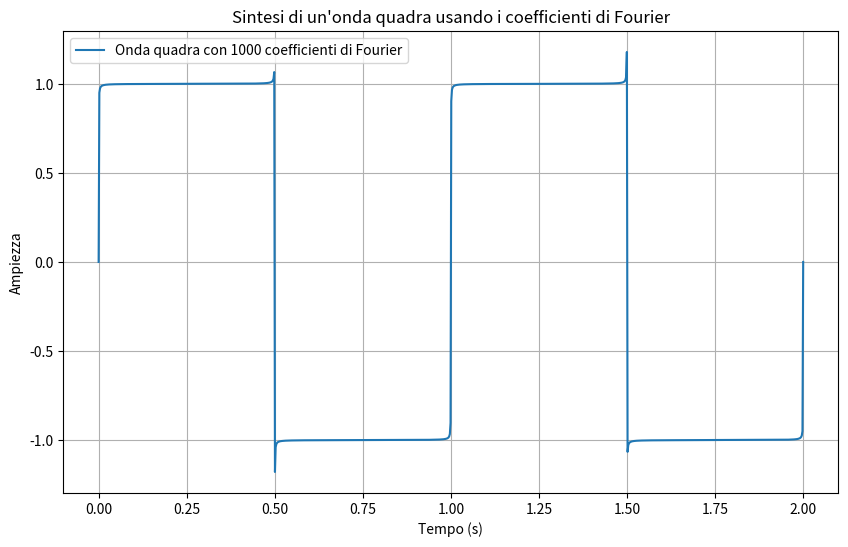
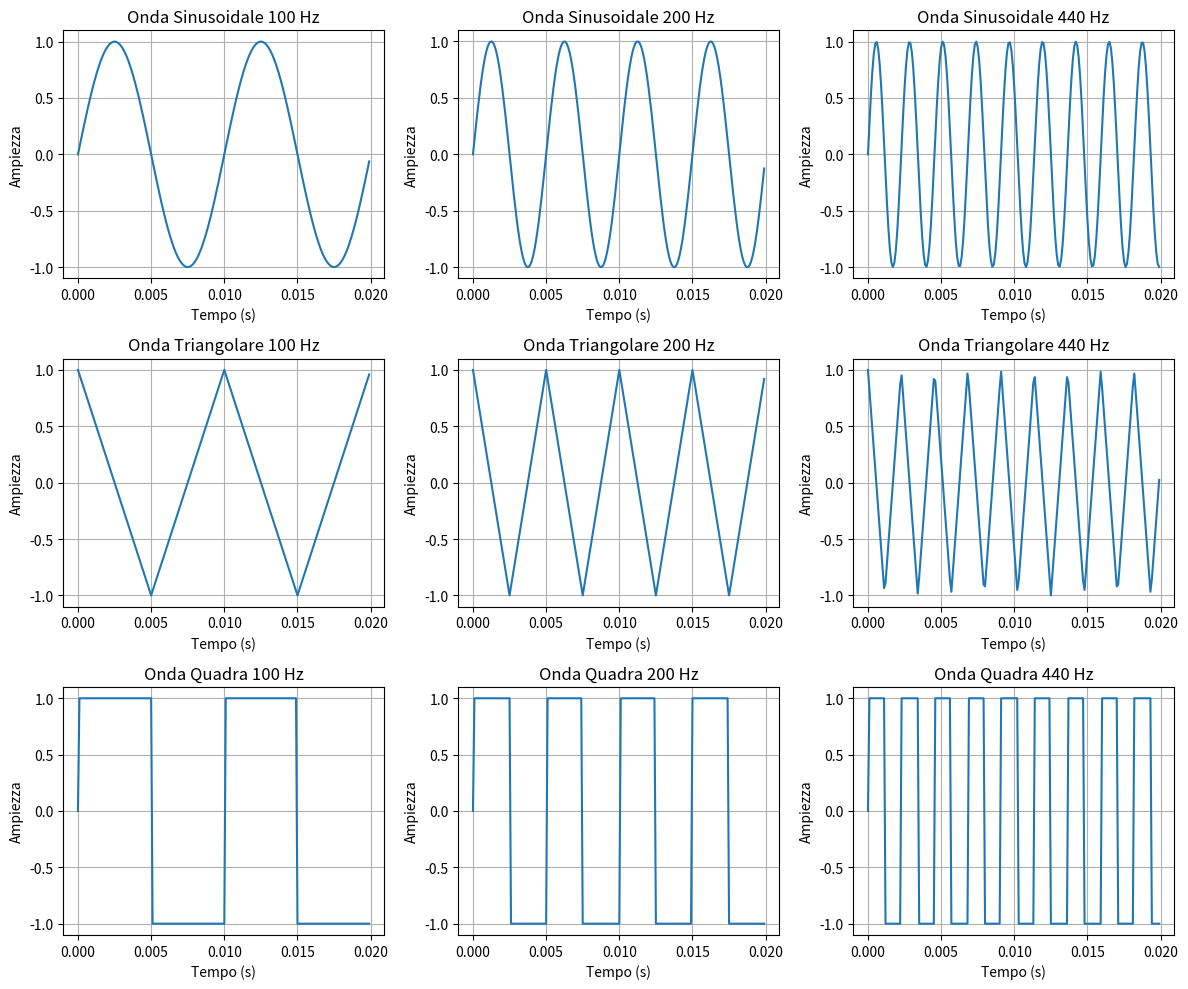
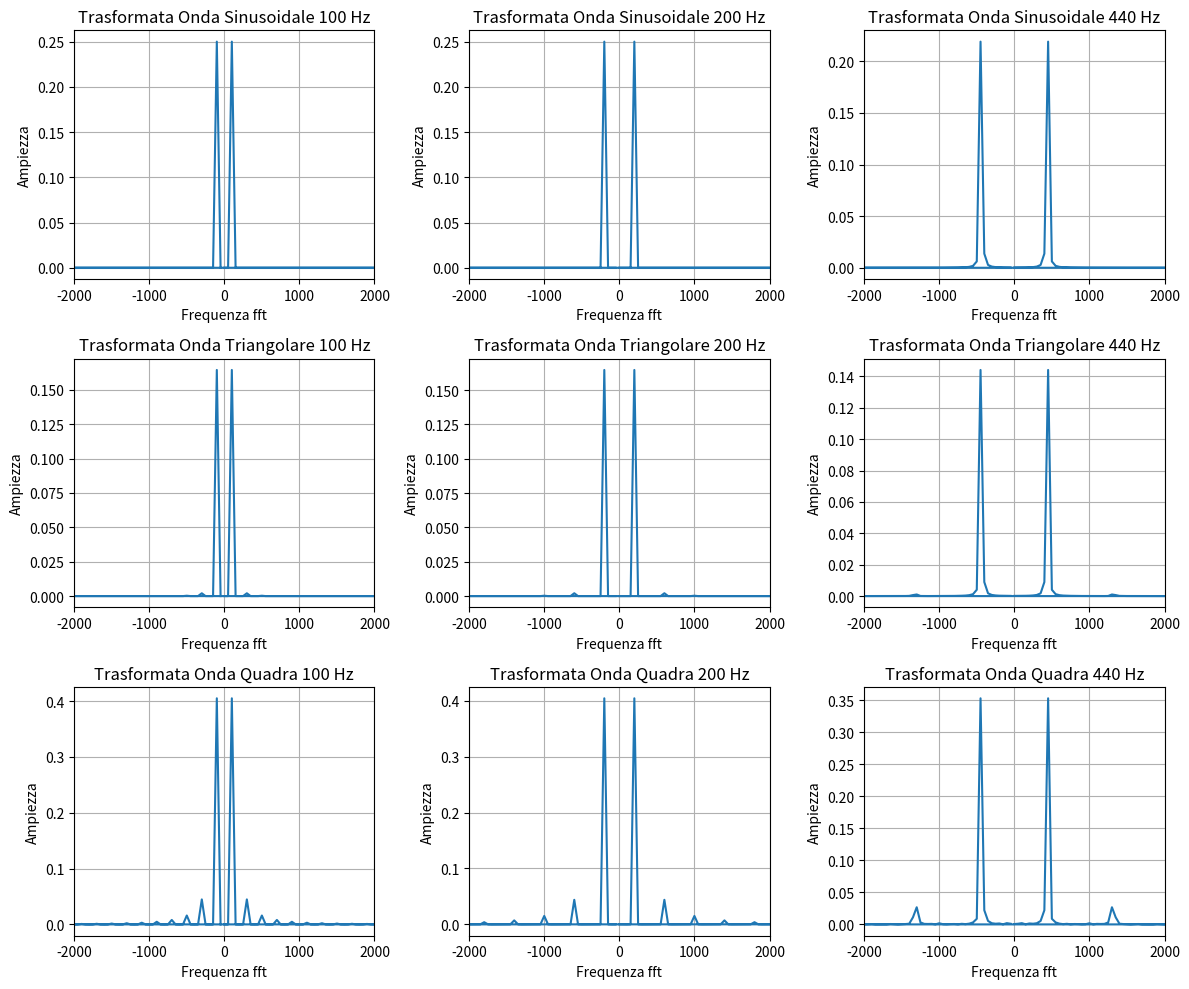
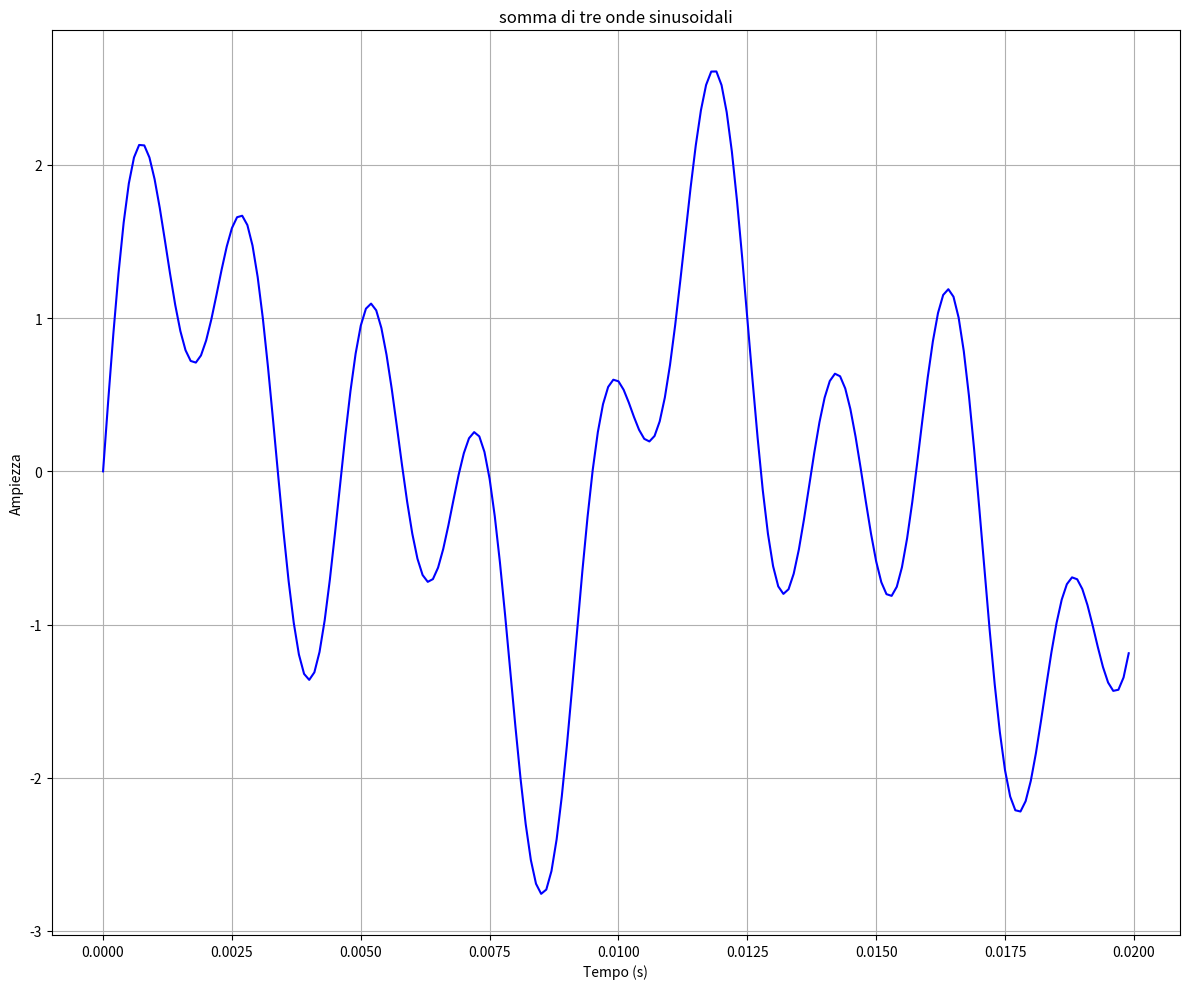
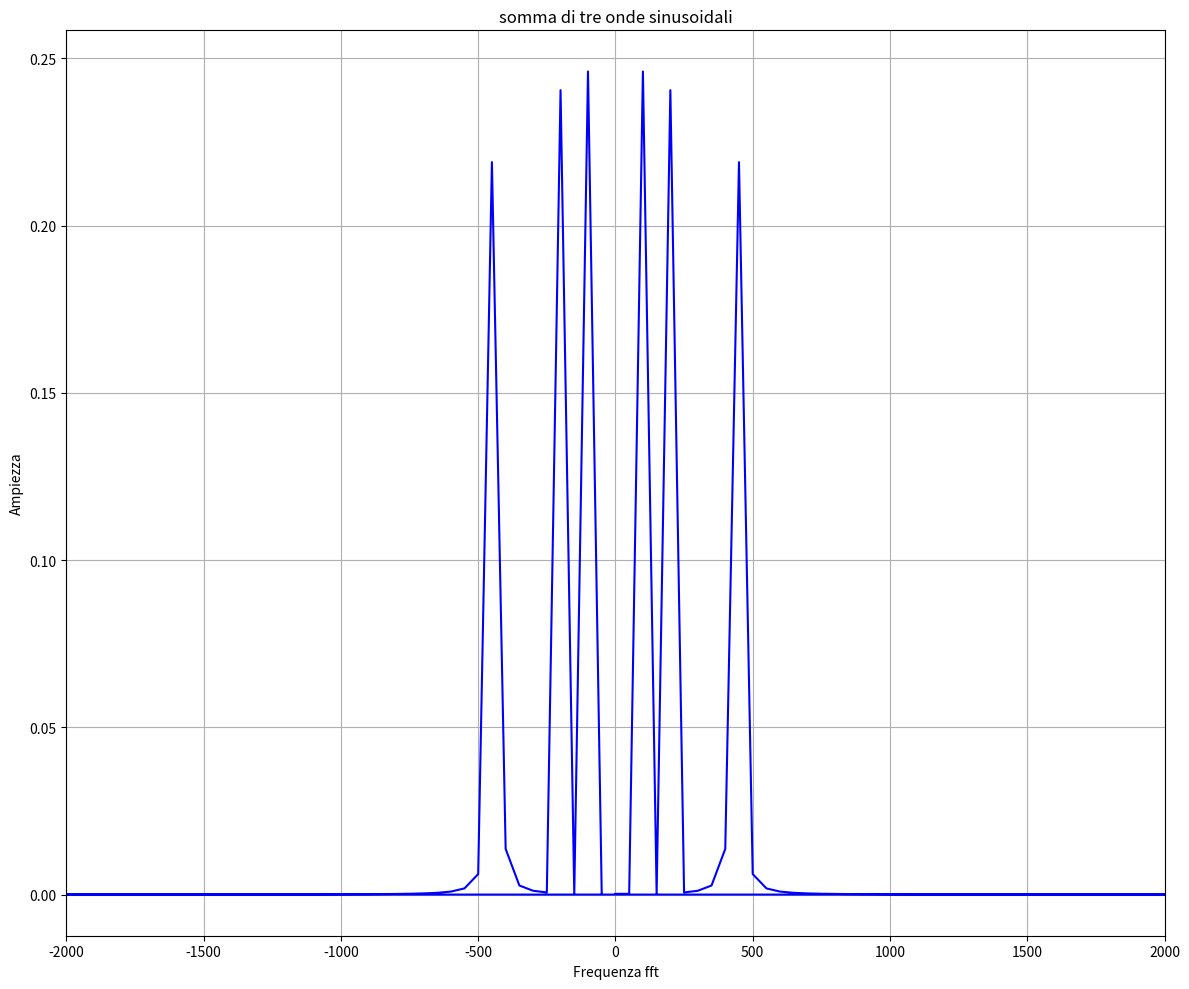

Source code (Python) for these figures, in order:
import numpy as np
import matplotlib.pyplot as plt
from scipy.fft import fft, fftfreq

T = 1
f = 1 / T 
t = np.linspace(0, 2 * T, 1000)
n_coefficients = 1000

def square_wave_fourier(t, T, n_coefficients):
    signal = np.zeros_like(t)
    for n in range(1, n_coefficients + 1, 2):
        signal += (4 / (np.pi * n)) * np.sin(2 * np.pi * n * t / T)
    return signal

signal = square_wave_fourier(t, T, n_coefficients)

plt.figure(figsize=(10, 6))
plt.plot(t, signal, label=f"Onda quadra con {n_coefficients} coefficienti di Fourier")
plt.title("Sintesi di un'onda quadra usando i coefficienti di Fourier")
plt.xlabel("Tempo (s)")
plt.ylabel("Ampiezza")
plt.grid(True)
plt.legend()


fs = 10000
duration = 0.02
t = np.linspace(0, duration, int(fs * duration), endpoint=False)

def sinusoidal(frequency, t):
    return np.sin(2 * np.pi * frequency * t)

def triangular(frequency, t):
    return 2 * np.abs(2 * ((t * frequency) % 1) - 1) - 1

def square(frequency, t):
    return np.sign(np.sin(2 * np.pi * frequency * t))

frequencies = [100, 200, 440]


plt.figure(figsize=(12, 10))
for i, freq in enumerate(frequencies):
    plt.subplot(3, 3, i + 1)
    plt.plot(t, sinusoidal(freq, t))
    plt.title(f"Onda Sinusoidale {freq} Hz")
    plt.xlabel("Tempo (s)")
    plt.ylabel("Ampiezza")
    plt.grid(True)
    
    plt.subplot(3, 3, i + 4)
    plt.plot(t, triangular(freq, t))
    plt.title(f"Onda Triangolare {freq} Hz")
    plt.xlabel("Tempo (s)")
    plt.ylabel("Ampiezza")
    plt.grid(True)
    
    plt.subplot(3, 3, i + 7)
    plt.plot(t, square(freq, t))
    plt.title(f"Onda Quadra {freq} Hz")
    plt.xlabel("Tempo (s)")
    plt.ylabel("Ampiezza")
    plt.grid(True)
plt.tight_layout()


def frequencies_fft(fun):
    return fftfreq(len(fun), 1 / fs)

def power_spectrum(fun):
    signal_fft = fft(fun, norm="forward")
    return np.abs(signal_fft) ** 2
        
plt.figure(figsize=(12, 10))
for i, freq in enumerate(frequencies):
    plt.subplot(3, 3, i + 1)
    plt.plot(frequencies_fft(sinusoidal(freq, t)), power_spectrum(sinusoidal(freq, t)))
    plt.title(f"Trasformata Onda Sinusoidale {freq} Hz")
    plt.xlabel("Frequenza fft")
    plt.ylabel("Ampiezza")
    plt.xlim(-2000, 2000)
    plt.grid(True)
    
    plt.subplot(3, 3, i + 4)
    plt.plot(frequencies_fft(triangular(freq, t)), power_spectrum(triangular(freq, t)))
    plt.title(f"Trasformata Onda Triangolare {freq} Hz")
    plt.xlabel("Frequenza fft")
    plt.ylabel("Ampiezza")
    plt.xlim(-2000, 2000)
    plt.grid(True)
    
    plt.subplot(3, 3, i + 7)
    plt.plot(frequencies_fft(square(freq, t)), power_spectrum(square(freq, t)))
    plt.title(f"Trasformata Onda Quadra {freq} Hz")
    plt.xlabel("Frequenza fft")
    plt.ylabel("Ampiezza")
    plt.xlim(-2000, 2000)
    plt.grid(True)
plt.tight_layout()


plt.figure(figsize=(12, 10))
plt.plot(t, sinusoidal(frequencies[0], t) + sinusoidal(frequencies[1], t) + sinusoidal(frequencies[2], t), color='b')
plt.title("somma di tre onde sinusoidali")
plt.xlabel("Tempo (s)")
plt.ylabel("Ampiezza")
plt.grid(True)
plt.tight_layout()


plt.figure(figsize=(12, 10))
plt.plot(frequencies_fft(sinusoidal(frequencies[0] + frequencies[1] + frequencies[2], t)), power_spectrum(sinusoidal(frequencies[0], t) + sinusoidal(frequencies[1], t) + sinusoidal(frequencies[2], t)), color='b')
plt.title("somma di tre onde sinusoidali")
plt.xlabel("Frequenza fft")
plt.xlim(-2000, 2000)
plt.ylabel("Ampiezza")
plt.grid(True)
plt.tight_layout()

plt.show()